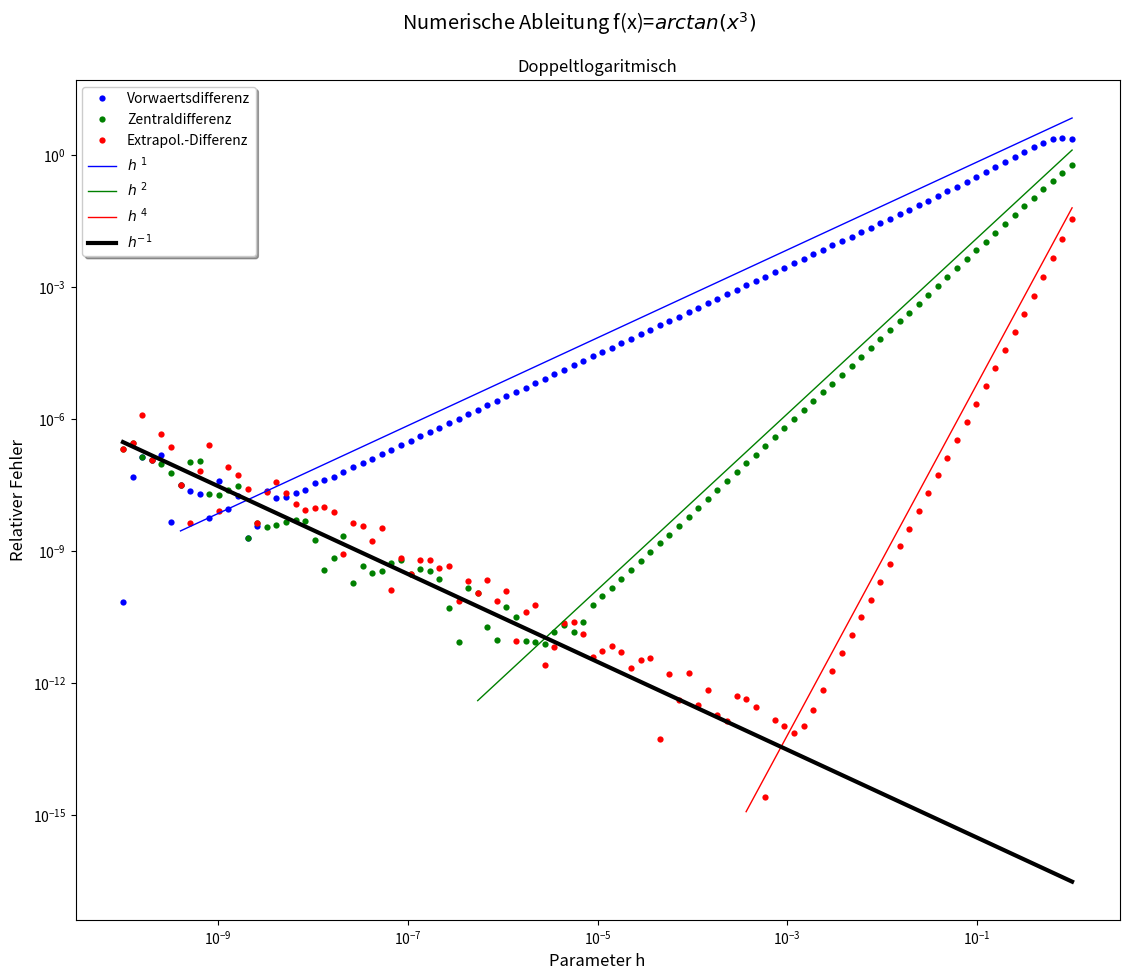

Write the Python code that produced this figure.
"""Computational Physics Aufgabe 2.1,  Autor: Martin Roebke 24.04.16
Aufgabe Elementare numerische Methoden I.

Bestimmung der Ableitung einer Funktion f(x) an einer Stelle
numerisch mit verschiedener Praezision, 64 bit Gleitkomma-Arithmetik.
Drei Methoden:
  Vorwaertsdifferenz.
  Zentraldifferenz.
  Extrapolierte Differenz.
   AE(x) = 1/3h( 8 (f(x+h/4)-f(x-h/4)) - (f(x+h/2)-f(x-h/2)))
"""

from typing import Union, Callable
import numpy as np  # Arrays, Mathe etc
import matplotlib.pyplot as plt  # Plotten


def relativ_Fehler(wert: float, erwartet: float) -> np.ndarray:
    """Relativer Fehler von 'wert' bezueglich einer Referenz 'erwartet'."""
    return abs((wert - erwartet) / erwartet)


def func(x: float = 0, abl: int = 0, string: bool = False) -> Union[float, np.ndarray]:
    """Reelle Funktion mit Argument x, Grundlage zu Berechnung.
    abl:
        0 Funktionswert.
        1 Erste Analytische Ableitung.
    string=True : Rueckgabe String f(x)
    """
    if string:
        # gibt Beschreibung f(x) als String zurueck
        return r"$arctan(x^3)$"
    if abl == 0:
        # Funktion f(x)
        return np.arctan(x**3)
    if abl == 1:
        # Erste analytische Ableitung der Funktion f(x)
        return 3.0 * x * x / (x**6 + 1)

    raise ValueError("'func' konnte Parameter nicht erkennen.")


def vorwaertsDiff(
    f: Callable[[float], float], x: float, h: np.ndarray[float]
) -> np.ndarray:
    """return Ableitung der Funktion f an Stelle x nach Vorwaertsdifferenz mit Parameter h"""
    return 1.0 / h * (f(x + h) - f(x))


def zentralDiff(
    f: Callable[[float], float], x: float, h: np.ndarray[float]
) -> np.ndarray:
    """return Ableitung der Funktion f an Stelle x nach Zentraldifferenz mit Parameter h"""
    return 1.0 / h * (f(x + h / 2) - f(x - h / 2))


def extrapolDiff(
    f: Callable[[float], float], x: float, h: np.ndarray[float]
) -> np.ndarray:
    """return Ableitung der Funktion f an Stelle x
    nach '1/3h *( 8*(f(x + h/4)-f(x - h/4)) - (f(x + h/2) - f(x - h/2)))'
    """
    return (
        1
        / (3 * h)
        * (8 * (f(x + h / 4) - f(x - h / 4)) - (f(x + h / 2) - f(x - h / 2)))
    )


def main():
    """Mainfunktion: Numerische Methoden I (Ableitung).
    Zur Eingabe der Parameter und Darstellung der Berechnung.
    """
    # Parameter
    f = func  # genutzte Funktion
    auswertung_x: float = 1 / 3  # x-Position
    h: np.ndarray[float] = 10.0 ** np.linspace(-10, 0, 100)  # Array h Log-10

    # Anfangstext Konsole
    print(__doc__)
    print(">>Keine Benutzer-Interaktion erforderlich.<<\n")
    print("Auswertung an: {}\n".format(auswertung_x))

    # Analytische Ableitung
    ableitung_wert = f(auswertung_x, abl=1)
    # Array VorwaertsDiff
    VorwaertsDiff = vorwaertsDiff(f, auswertung_x, h)
    # Array ZentralDiff
    ZentralDiff = zentralDiff(f, auswertung_x, h)
    # Array ExtrapolDiff
    ExtrapolDiff = extrapolDiff(f, auswertung_x, h)

    # Relative Fehler
    relFehlerVD = relativ_Fehler(VorwaertsDiff, ableitung_wert)
    relFehlerZD = relativ_Fehler(ZentralDiff, ableitung_wert)
    relFehlerED = relativ_Fehler(ExtrapolDiff, ableitung_wert)

    fig = plt.figure(figsize=(12, 10))  # Figure
    fig.subplots_adjust(0.08, 0.07, 0.95, 0.91)  # Begrenzung [l,b,r,t]

    # Erstelle Subplot Zeichenfenster
    plt.subplot(111, xscale="log", yscale="log")
    stitle = "Numerische Ableitung f(x)=" + f(string=True)
    # Plot-Titel
    plt.suptitle(stitle, fontsize="x-large")
    plt.title("Doppeltlogaritmisch")
    # Achsenbeschriftung
    plt.xlabel("Parameter h", fontsize="large")
    plt.ylabel("Relativer Fehler", fontsize="large")

    plt.plot(h, relFehlerVD, "bo", label="Vorwaertsdifferenz", ms=4.5, mew=0)
    plt.plot(h, relFehlerZD, "go", label="Zentraldifferenz", ms=4.5, mew=0)
    plt.plot(h, relFehlerED, "ro", label="Extrapol.-Differenz", ms=4.5, mew=0)

    # Erwartetes Skalierungsverhalten h^alpha
    # Linear
    h_l = h[6:].copy()
    plt.plot(h_l, h_l * 3.54 * 2, "b", label=r"$h^{\ 1}$", lw=1)
    # Quadratisch
    h_sq = h[37:].copy()
    plt.plot(h_sq, h_sq * h_sq * 0.66 * 2, "g", label=r"$h^{\ 2}$", lw=1)
    # h^4
    h_quad = h[65:].copy()
    plt.plot(h_quad, h_quad**4.0 * 0.032 * 2, "r", label=r"$h^{\ 4}$", lw=1)
    # Rundung invers zu h
    plt.plot(h, (h**-1) * (10**-17) * 3, "k", label=r"$h^{- 1}$", lw=3)

    legend = plt.legend(loc="upper left", shadow=True)

    plt.show()  # Zeigen des Fensters


# -------------Main Programm---------------
if __name__ == "__main__":
    main()

"""Kommentar:
Beispiel der Tiefe Gleitkomma-Diskretisierung, Mantisse 52 bit:
0.1 -> 0.10000000000000000555...
a) Bei kleinen Werten von h wird der Diskretisierungsfehler entsprechend
    der Skalierung klein, da jedes Verfahren OHNE Rundungsfehler
    gegen die Analytische Ableitung konvergiert.
   Am Beispiel der Vorwaertsdifferenz:
    Nimmt jedoch (f(x+h)-f(x)) sehr kleine Werte an (rund h*f'(x)),
    faellt in den letzten Stellen der Mantisse der Rundungsfehler
    staerker ins Gewicht. In der Approximation der Geraden f'(x)
    weicht (f(x+h)-f(x)) nach Rundung maximal um je ein X ab, also insgesamt
    um 2X. Dividiert durch h ergibt:
    Rundungsfehler entspricht 2X/h ~ 1/h.

b) Numerischer Fehler:
    Diskretisierungsfehler
    + Rundungsfehler -> Dieser liegt hier in Groessenordnung 10^-16
        bedingt durch 64 bit Gleitkomma-Arithmetik
    Sind beide in etwa gleich gross, ist die Summe beider
    - der Gesamtfehler - minimal, und h optimal:
    m ~ optimaler Parameter h
    10^-16 / m = m => Demnach ist m = 10^-8.
    Ein relativer Fehler von 10^-8 zu erwarten.

Beste Groessenordnungen abgelesen:
    Vorwaerts-Diff: h ~ 10^-8 ; relativer Fehler ~ 10^-8
    Zentral-Diff:   h ~ 10^-5 ; relativer Fehler ~ 10^-11
    Extrapol. Diff: h ~ 10^-3 ; relativer Fehler ~ 10^-13
"""
